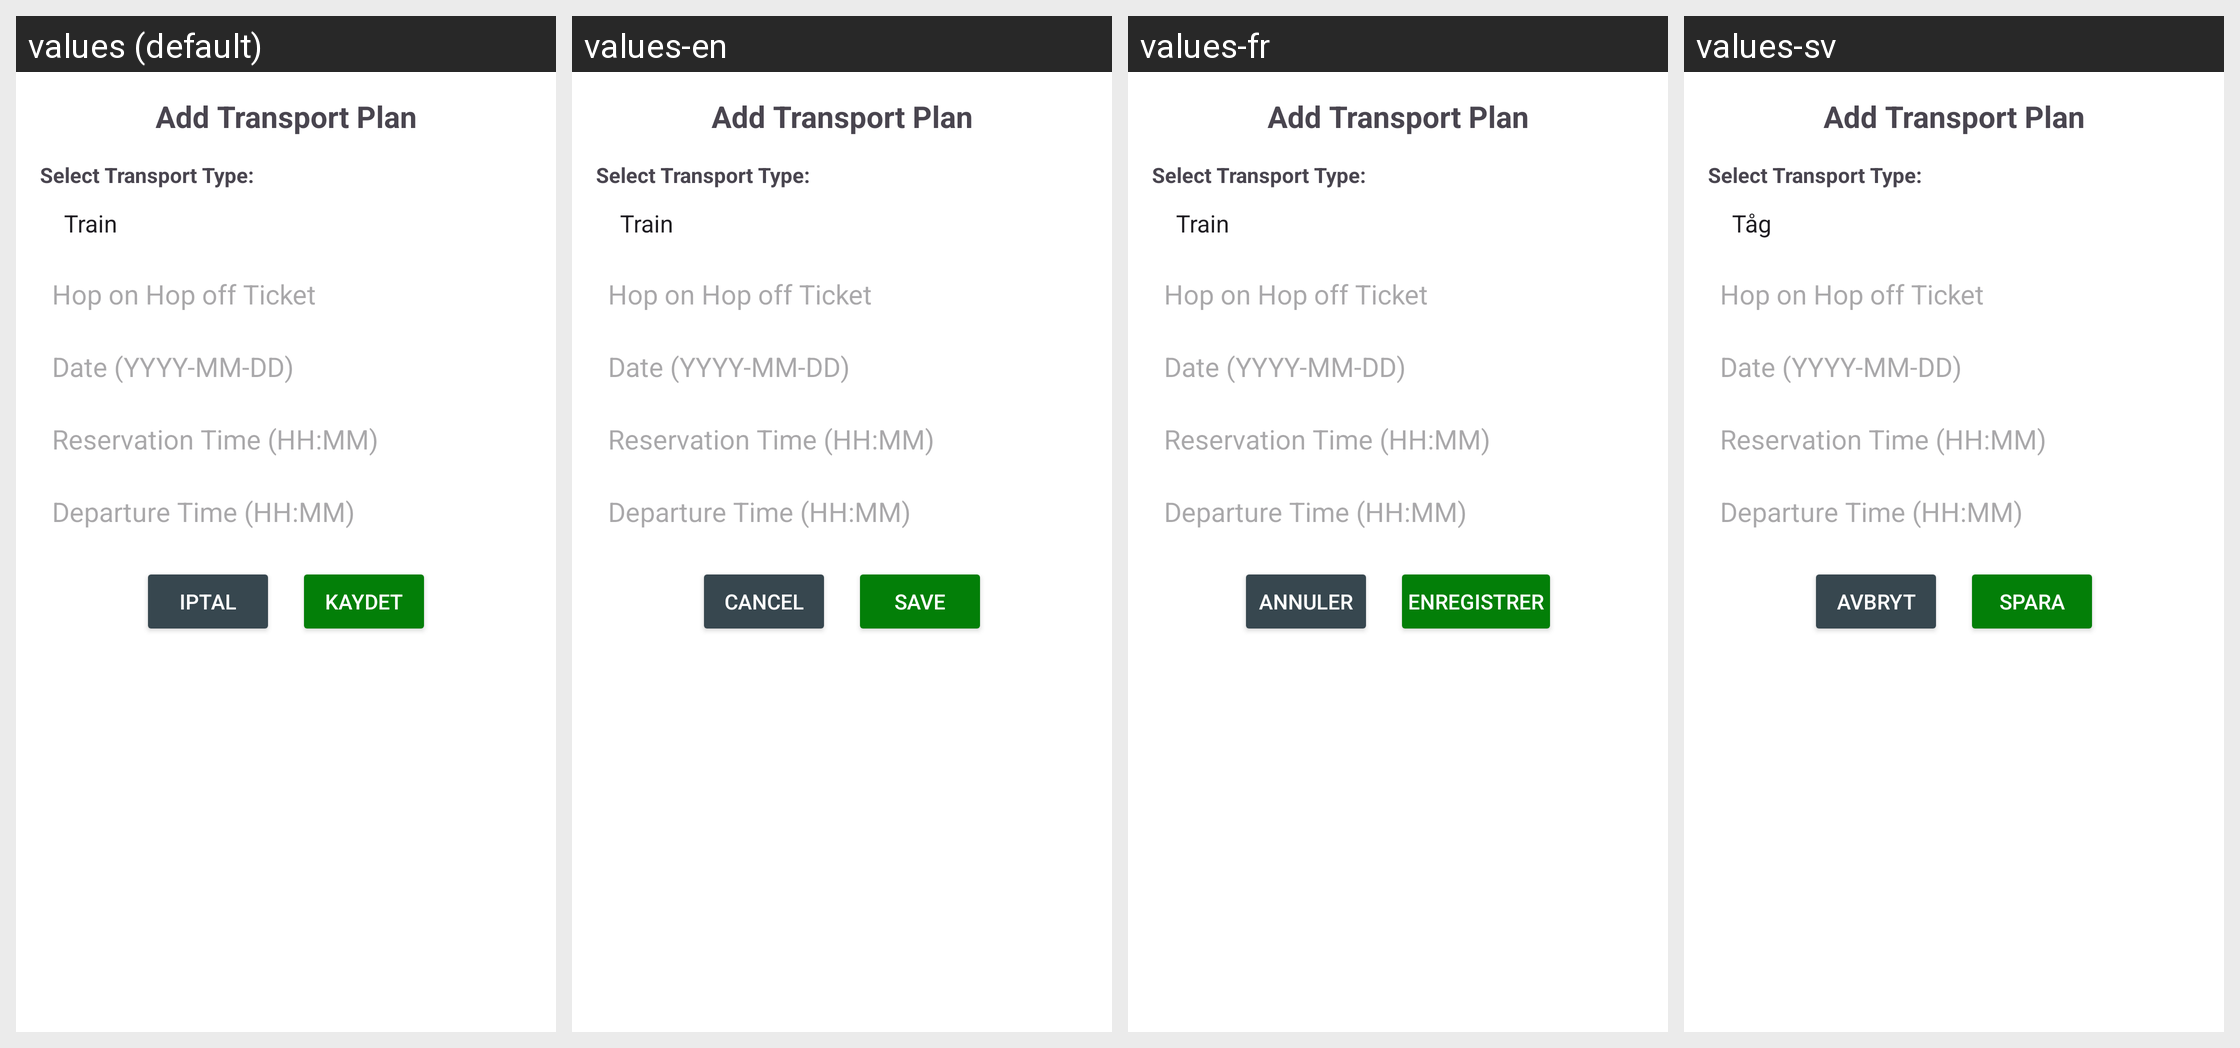

The Android screen above is rendered under several locales of the same app. Produce the string resources it draws, with the default and per-locale values.
Android screen res/layout/bottom_sheet_add_transport.xml rendered under 4 locales, left to right: values (default), values-en, values-fr, values-sv. Device: Nexus 5 (rendered at 1080×1920; each locale shown at half size, 540×960, under a caption strip naming it); theme Theme.TravellerFelix.
Other locales in the repository, not shown: values-it.
Strings drawn on this screen, with the default value and each locale's value (text and hints the layout hard-codes, and strings that could not be matched under every locale, appear in the picture but are not listed):

iptal
  values: iptal
  values-en: Cancel
  values-fr: Annuler
  values-sv: Avbryt

kaydet
  values: kaydet
  values-en: Save
  values-fr: Enregistrer
  values-sv: Spara
